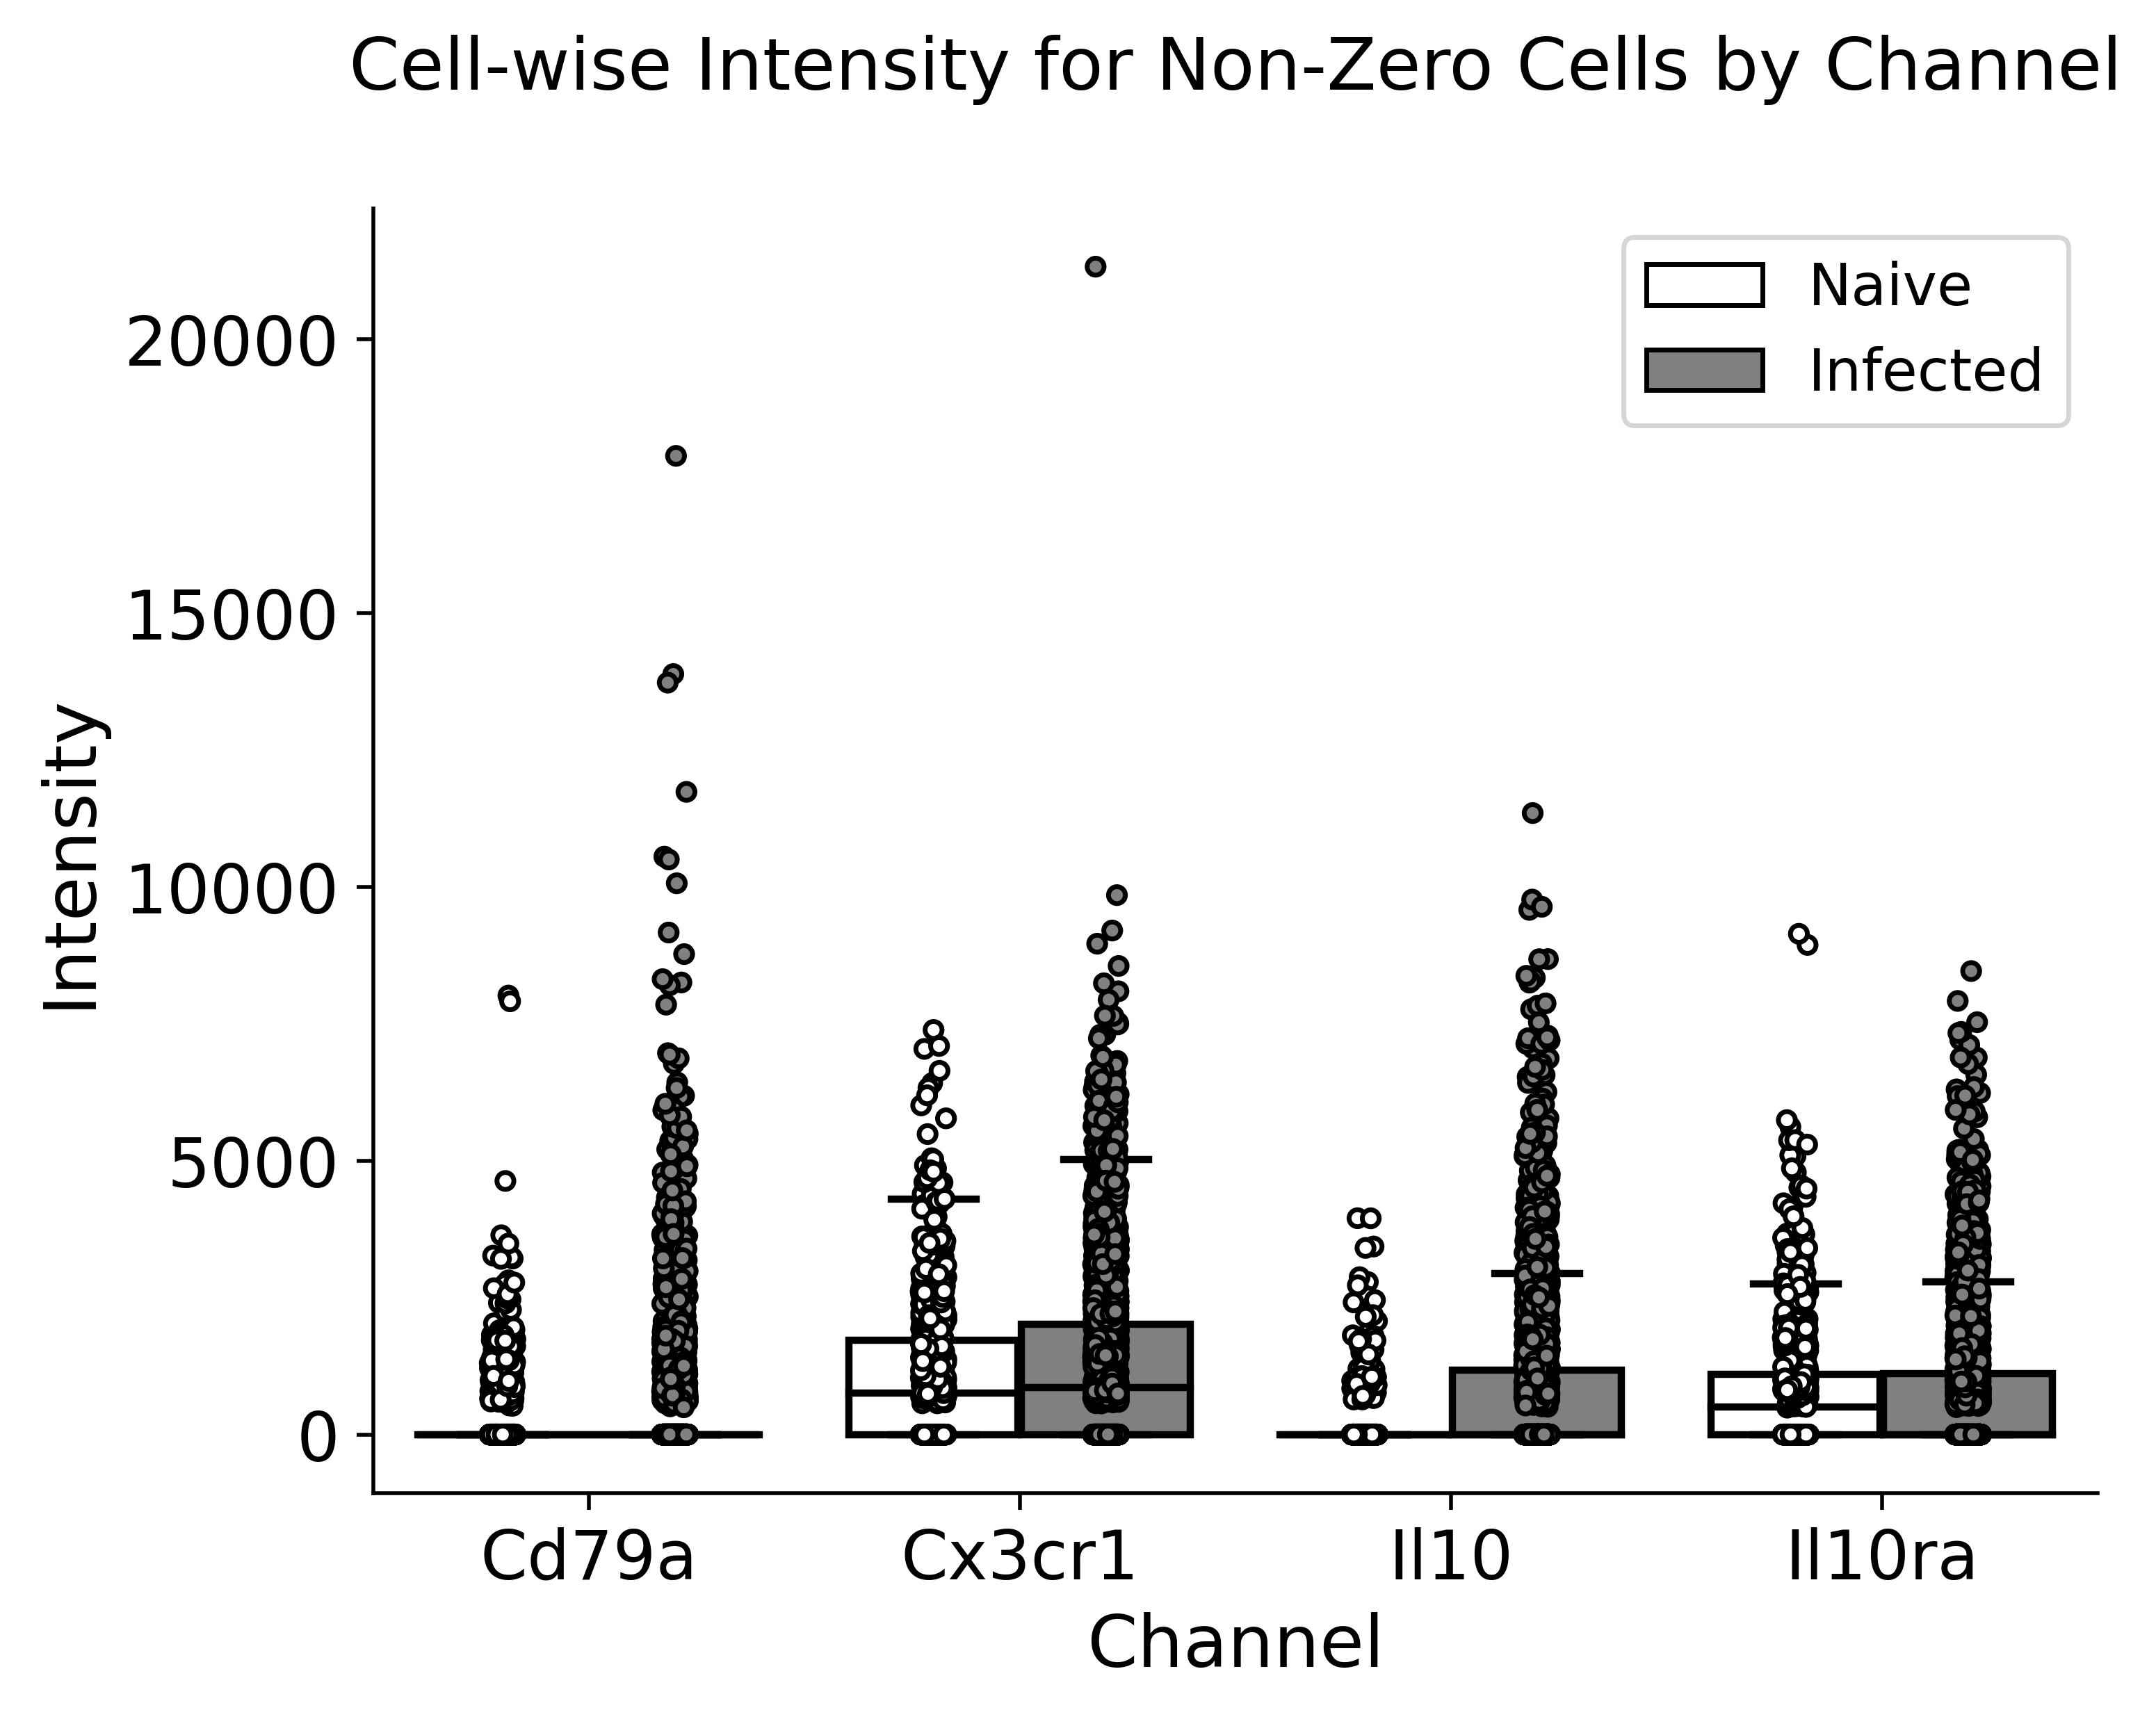

The table this chart was drawn from, first rows:
, Cd79a, Cx3cr1, Il10, Il10ra, Dataset
16, 1055, 0.0, 0.0, 2219, Naive
30, 1229, 0.0, 0.0, 802.2, Naive
32, 1325, 2919, 0.0, 688, Naive
37, 3266, 2734, 0.0, 1262, Naive
50, 922.6, 0.0, 1084, 984.4, Naive
55, 1460, 2219, 0.0, 3189, Naive
66, 840.8, 0.0, 0.0, 0.0, Naive
71, 1139, 0.0, 0.0, 1868, Naive
81, 2265, 0.0, 0.0, 0.0, Naive
86, 1560, 807.9, 0.0, 0.0, Naive
92, 2032, 0.0, 0.0, 0.0, Naive
116, 1231, 2919, 0.0, 3337, Naive
133, 597.6, 2893, 0.0, 1546, Naive
135, 635.6, 2014, 0.0, 1049, Naive
150, 720.6, 0.0, 0.0, 1029, Naive
154, 529.5, 1396, 0.0, 1001, Naive
161, 1852, 1325, 0.0, 511.5, Naive
163, 780.8, 614, 0.0, 743.7, Naive
173, 677.3, 2145, 0.0, 1582, Naive
183, 2141, 4219, 0.0, 1544, Naive
184, 670.8, 0.0, 0.0, 535.1, Naive
186, 1049, 1435, 0.0, 2108, Naive
190, 1225, 0.0, 0.0, 1160, Naive
199, 725.6, 833.6, 0.0, 0.0, Naive
200, 821.9, 1380, 0.0, 2633, Naive
201, 1244, 0.0, 0.0, 0.0, Naive
208, 1117, 745.9, 0.0, 514.3, Naive
215, 609, 1448, 0.0, 0.0, Naive
223, 1730, 0.0, 0.0, 0.0, Naive
224, 602.8, 0.0, 0.0, 0.0, Naive
241, 759.5, 1675, 0.0, 776.5, Naive
243, 1339, 2355, 0.0, 0.0, Naive
272, 524.6, 897.2, 0.0, 0.0, Naive
274, 2660, 785.5, 0.0, 0.0, Naive
275, 1742, 3039, 0.0, 0.0, Naive
276, 1210, 0.0, 0.0, 0.0, Naive
279, 1557, 1979, 0.0, 860.7, Naive
280, 992.1, 2883, 0.0, 0.0, Naive
281, 2815, 2424, 0.0, 0.0, Naive
284, 1818, 2252, 0.0, 0.0, Naive
289, 570.1, 0.0, 0.0, 0.0, Naive
297, 644.7, 0.0, 0.0, 0.0, Naive
302, 1218, 1316, 0.0, 0.0, Naive
303, 624.3, 6416, 0.0, 0.0, Naive
309, 1313, 1447, 0.0, 0.0, Naive
311, 660.5, 852.5, 0.0, 0.0, Naive
316, 1913, 1849, 0.0, 0.0, Naive
321, 765, 2145, 0.0, 0.0, Naive
323, 857.2, 3484, 0.0, 0.0, Naive
341, 1202, 0.0, 0.0, 0.0, Naive
347, 716.7, 3531, 0.0, 0.0, Naive
350, 914.2, 921.3, 0.0, 1047, Naive
351, 684.7, 4938, 0.0, 0.0, Naive
355, 1242, 0.0, 1550, 1228, Naive
356, 792.1, 0.0, 0.0, 0.0, Naive
362, 727.5, 0.0, 981.8, 1524, Naive
416, 1051, 833.7, 0.0, 0.0, Naive
423, 1064, 0.0, 0.0, 1468, Naive
425, 754.9, 3787, 0.0, 0.0, Naive
442, 2750, 0.0, 0.0, 0.0, Naive
... 4,030 more rows
